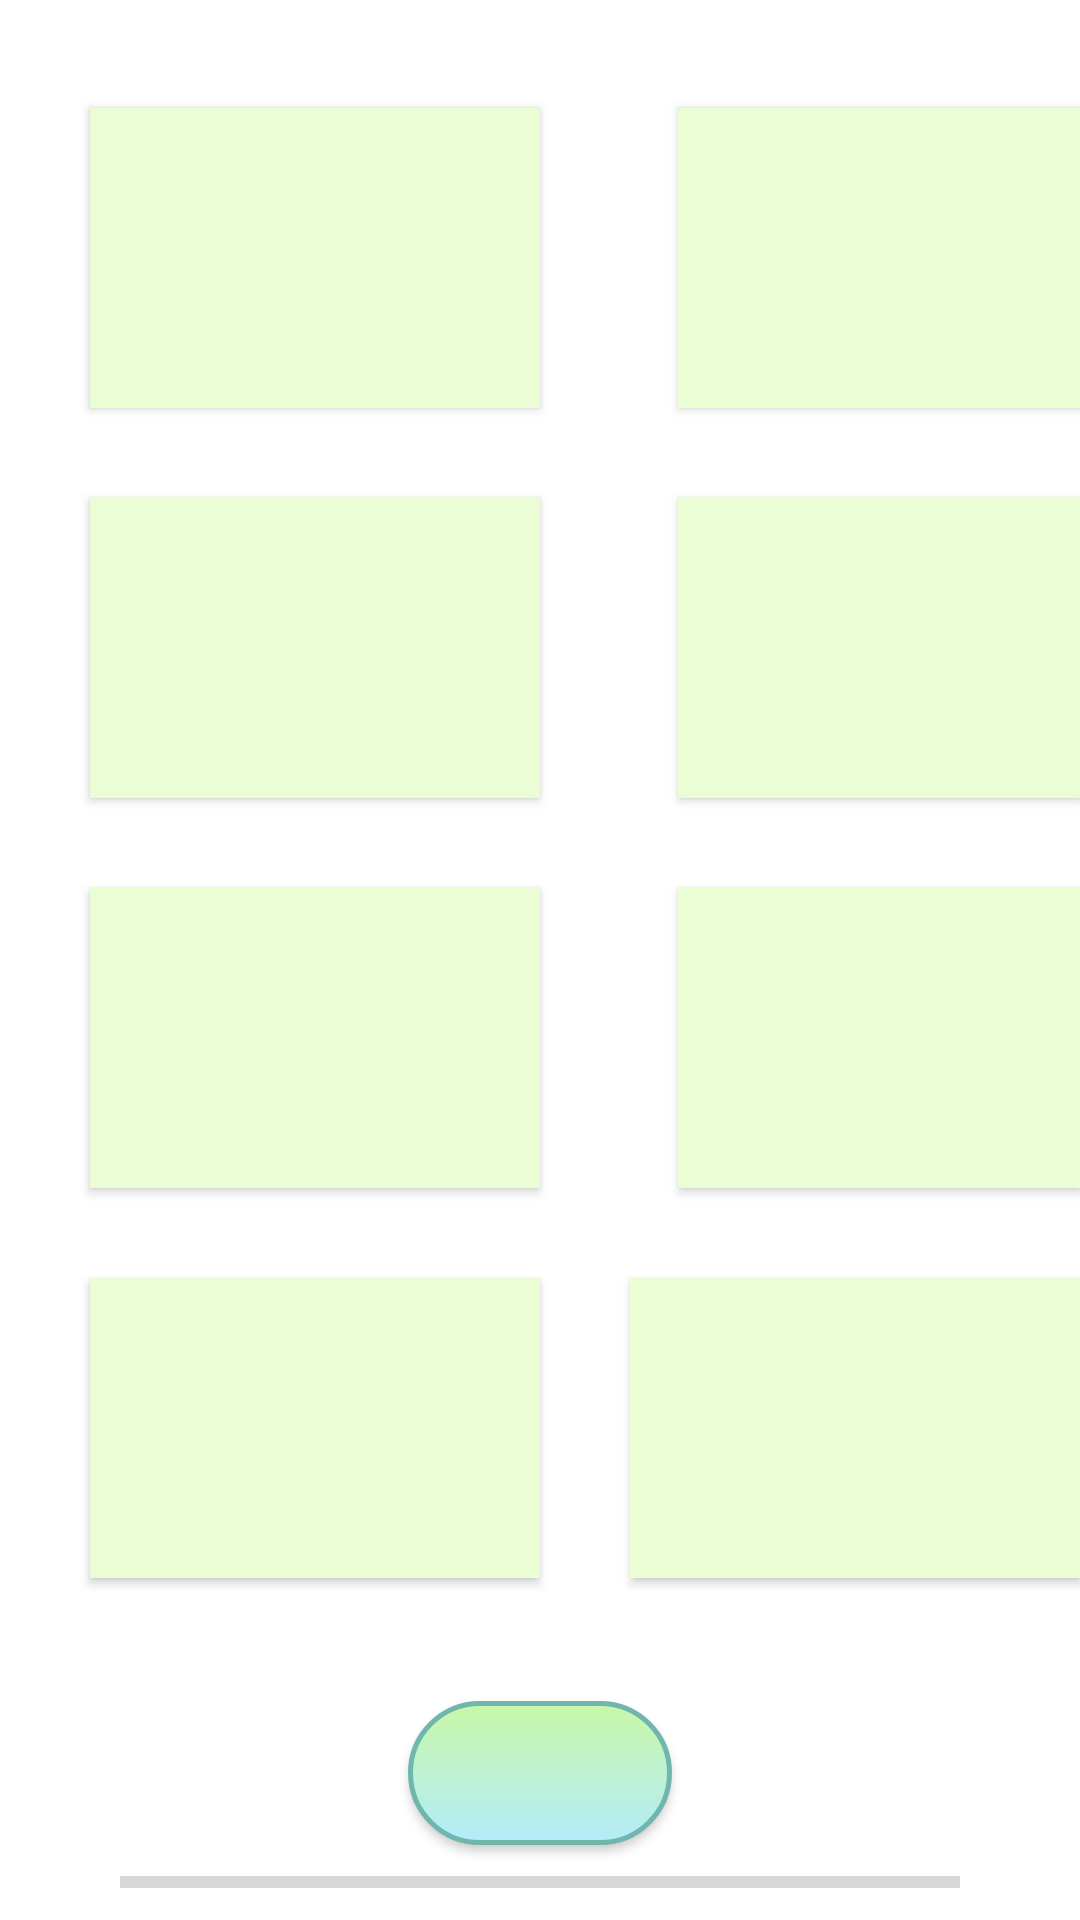

The Android layout XML behind this screen, and the referenced resources:
<!-- AndroidManifest.xml: application theme AppTheme -->
<!-- res/layout/activity_plansza_kwadratowa.xml -->
<?xml version="1.0" encoding="utf-8"?>
<RelativeLayout xmlns:android="http://schemas.android.com/apk/res/android"
    xmlns:app="http://schemas.android.com/apk/res-auto"
    xmlns:tools="http://schemas.android.com/tools"
    android:layout_width="match_parent"
    android:layout_height="match_parent"
    tools:context="com.example.aplikacja_screen.PlanszaKwadratowa">

    <Button
        android:id="@+id/button10"
        android:layout_width="150dp"
        android:layout_height="100dp"
        android:background="#ebfdd4"
        android:layout_alignParentStart="true"
        android:layout_alignParentTop="true"
        android:layout_marginStart="30dp"
        android:layout_marginTop="36dp" />

    <Button
        android:id="@+id/button12"
        android:layout_width="150dp"
        android:layout_height="100dp"
        android:background="#ebfdd4"
        android:layout_alignTop="@+id/button10"
        android:layout_marginStart="46dp"
        android:layout_toEndOf="@+id/button10" />

    <Button
        android:id="@+id/button13"
        android:layout_width="150dp"
        android:layout_height="100dp"
        android:background="#ebfdd4"
        android:layout_alignStart="@+id/button10"
        android:layout_below="@+id/button10"
        android:layout_marginTop="30dp" />

    <Button
        android:id="@+id/button31"
        android:layout_width="150dp"
        android:layout_height="100dp"
        android:background="#ebfdd4"
        android:layout_alignStart="@+id/button12"
        android:layout_alignTop="@+id/button13" />

    <Button
        android:id="@+id/button34"
        android:layout_width="150dp"
        android:layout_height="100dp"
        android:background="#ebfdd4"
        android:layout_alignEnd="@+id/button13"
        android:layout_below="@+id/button13"
        android:layout_marginTop="30dp" />

    <Button
        android:id="@+id/button35"
        android:layout_width="150dp"
        android:layout_height="100dp"
        android:background="#ebfdd4"
        android:layout_alignStart="@+id/button31"
        android:layout_alignTop="@+id/button34" />

    <Button
        android:id="@+id/button36"
        android:layout_width="150dp"
        android:layout_height="100dp"
        android:background="#ebfdd4"
        android:layout_alignStart="@+id/button34"
        android:layout_below="@+id/button34"
        android:layout_marginTop="30dp" />

    <Button
        android:id="@+id/button37"
        android:layout_width="150dp"
        android:layout_height="100dp"
        android:background="#ebfdd4"
        android:layout_alignEnd="@+id/button35"
        android:layout_alignTop="@+id/button36" />

    <Button
        android:id="@+id/button38"
        android:layout_width="wrap_content"
        android:layout_height="wrap_content"
        android:layout_above="@+id/pb"
        android:layout_centerHorizontal="true"
        android:background="@drawable/zestawy_screen" />

    <ProgressBar
        android:id="@+id/pb"
        style="?android:attr/progressBarStyleHorizontal"
        android:layout_width="280dp"
        android:layout_height="25dp"
        android:layout_alignParentBottom="true"
        android:layout_centerHorizontal="true" />


</RelativeLayout>
<!-- resources referenced by this layout -->
<resources>
  <!-- drawable zestawy_screen (drawable) -->
  <?xml version="1.0" encoding="utf-8"?>
  <shape xmlns:android="http://schemas.android.com/apk/res/android"
      android:shape="rectangle">
      <gradient android:startColor="#b3ecfa"
          android:endColor="#c8f7a7"
          android:angle="90" />
      <corners android:radius="25dp" />
      <stroke android:width="5px" android:color="#6fb7ac" />
  </shape>
</resources>
